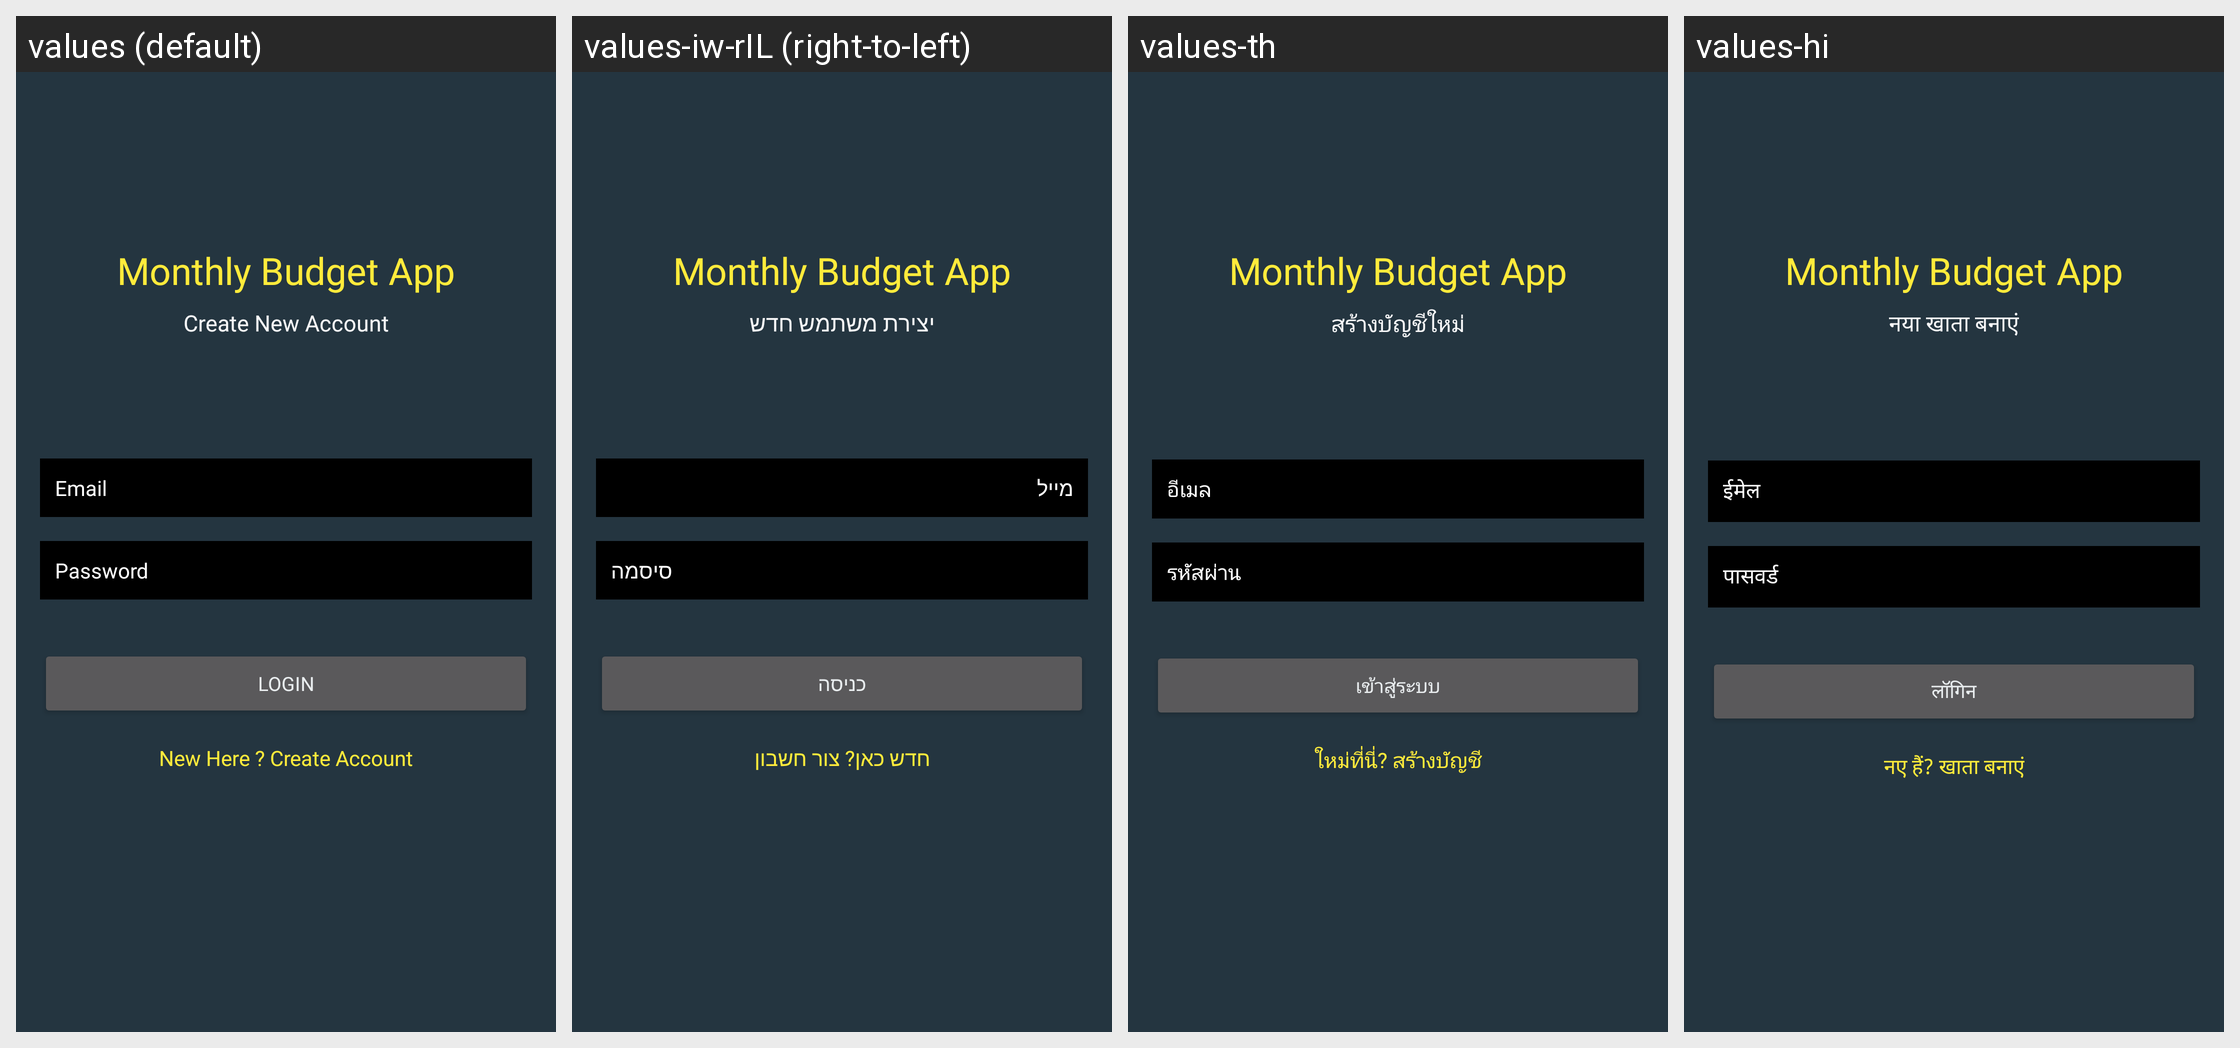

The Android screen above is rendered under several locales of the same app. Produce the string resources it draws, with the default and per-locale values.
Android screen res/layout/activity_login.xml rendered under 4 locales, left to right: values (default), values-iw-rIL (right-to-left), values-th, values-hi. Device: Nexus 5 (rendered at 1080×1920; each locale shown at half size, 540×960, under a caption strip naming it); theme AppTheme.
Other locales in the repository, not shown: values-ar, values-de, values-el, values-es, values-fa, values-fr, values-in, values-it, values-ja, values-ko, values-ms, values-nl, values-pl, values-pt, values-ro, values-ru, values-tl, values-tr, values-uk, values-vi, values-zh-rCN, values-zh-rTW.
Strings drawn on this screen, with the default value and each locale's value (text and hints the layout hard-codes, and strings that could not be matched under every locale, appear in the picture but are not listed):

monthly_budget_app
  values: Monthly Budget App
  values-iw-rIL: Monthly Budget App  [not translated; the default value is used]
  values-th: Monthly Budget App  [not translated; the default value is used]
  values-hi: Monthly Budget App  [not translated; the default value is used]

create_new_account
  values: Create New Account
  values-iw-rIL: יצירת משתמש חדש
  values-th: สร้างบัญชีใหม่
  values-hi: नया खाता बनाएं

email
  values: Email
  values-iw-rIL: מייל
  values-th: อีเมล
  values-hi: ईमेल

password
  values: Password
  values-iw-rIL: סיסמה
  values-th: รหัสผ่าน
  values-hi: पासवर्ड

login
  values: Login
  values-iw-rIL: כניסה
  values-th: เข้าสู่ระบบ
  values-hi: लॉगिन

new_here_create_account
  values: New Here ? Create Account
  values-iw-rIL: חדש כאן? צור חשבון
  values-th: ใหม่ที่นี่? สร้างบัญชี
  values-hi: नए हैं? खाता बनाएं
